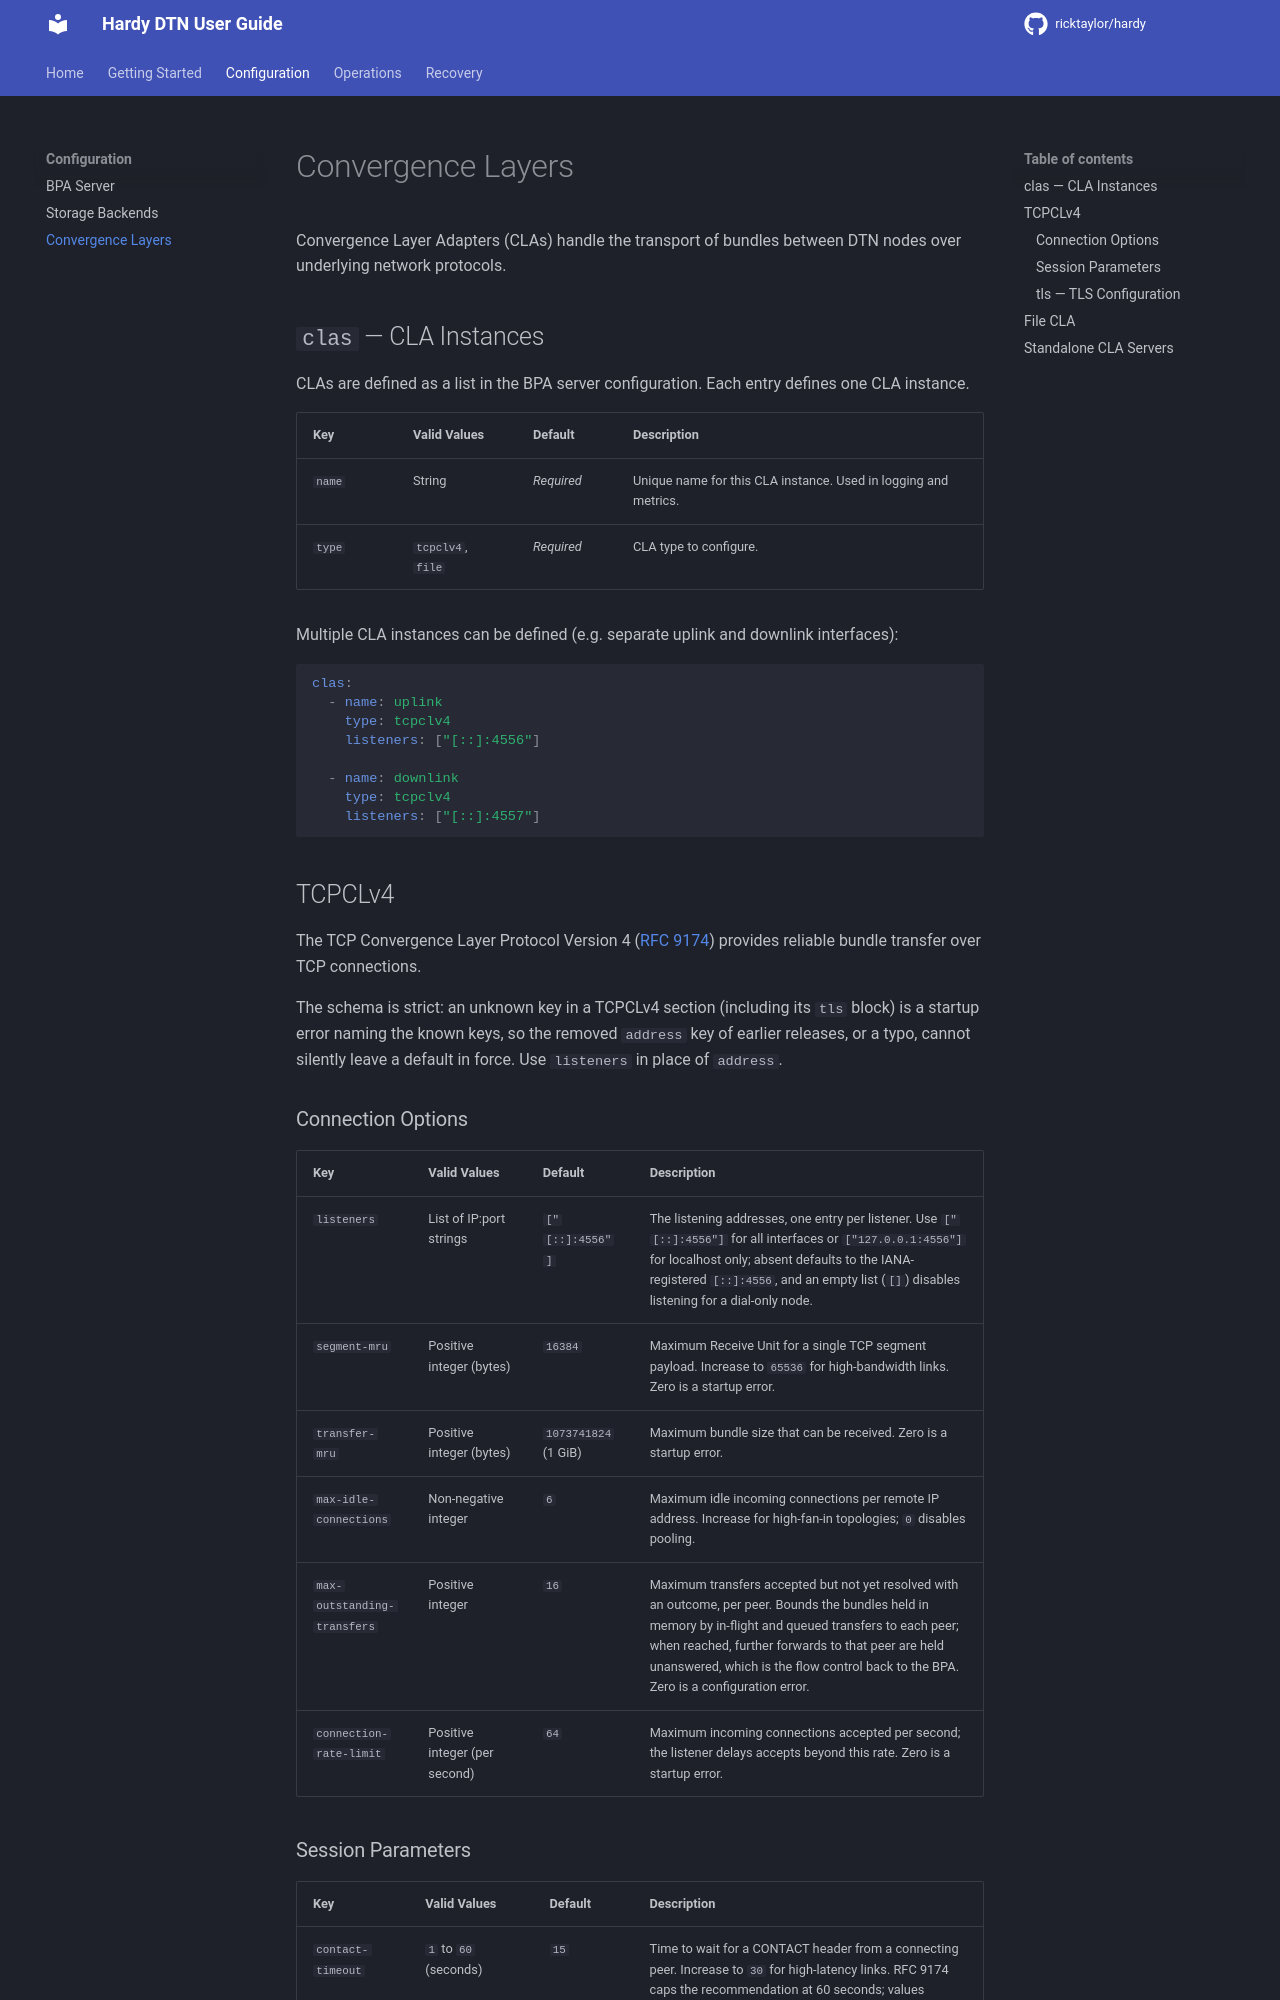

repository: ricktaylor/hardy · page: configuration/convergence-layers/index.html · generator: mkdocs

# Convergence Layers

Convergence Layer Adapters (CLAs) handle the transport of bundles
between DTN nodes over underlying network protocols.

## `clas` — CLA Instances

CLAs are defined as a list in the BPA server configuration. Each entry
defines one CLA instance.

| Key | Valid Values | Default | Description |
|-----|-------------|---------|-------------|
| `name` | String | *Required* | Unique name for this CLA instance. Used in logging and metrics. |
| `type` | `tcpclv4`, `file` | *Required* | CLA type to configure. |

Multiple CLA instances can be defined (e.g. separate uplink and
downlink interfaces):

```yaml
clas:
  - name: uplink
    type: tcpclv4
    listeners: ["[::]:4556"]

  - name: downlink
    type: tcpclv4
    listeners: ["[::]:4557"]
```

## TCPCLv4

The TCP Convergence Layer Protocol Version 4
([RFC 9174](https://datatracker.ietf.org/doc/html/rfc9174)) provides
reliable bundle transfer over TCP connections.

The schema is strict: an unknown key in a TCPCLv4 section (including its `tls` block) is a startup error naming the known keys, so the removed `address` key of earlier releases, or a typo, cannot silently leave a default in force. Use `listeners` in place of `address`.

### Connection Options

| Key | Valid Values | Default | Description |
|-----|-------------|---------|-------------|
| `listeners` | List of IP:port strings | `["[::]:4556"]` | The listening addresses, one entry per listener. Use `["[::]:4556"]` for all interfaces or `["127.0.0.1:4556"]` for localhost only; absent defaults to the IANA-registered `[::]:4556`, and an empty list (`[]`) disables listening for a dial-only node. |
| `segment-mru` | Positive integer (bytes) | `16384` | Maximum Receive Unit for a single TCP segment payload. Increase to `65536` for high-bandwidth links. Zero is a startup error. |
| `transfer-mru` | Positive integer (bytes) | `1073741824` (1 GiB) | Maximum bundle size that can be received. Zero is a startup error. |
| `max-idle-connections` | Non-negative integer | `6` | Maximum idle incoming connections per remote IP address. Increase for high-fan-in topologies; `0` disables pooling. |
| `max-outstanding-transfers` | Positive integer | `16` | Maximum transfers accepted but not yet resolved with an outcome, per peer. Bounds the bundles held in memory by in-flight and queued transfers to each peer; when reached, further forwards to that peer are held unanswered, which is the flow control back to the BPA. Zero is a configuration error. |
| `connection-rate-limit` | Positive integer (per second) | `64` | Maximum incoming connections accepted per second; the listener delays accepts beyond this rate. Zero is a startup error. |

### Session Parameters

| Key | Valid Values | Default | Description |
|-----|-------------|---------|-------------|
| `contact-timeout` | `1` to `60` (seconds) | `15` | Time to wait for a CONTACT header from a connecting peer. Increase to `30` for high-latency links. RFC 9174 caps the recommendation at 60 seconds; values outside the range are a startup error. |
| `keepalive-interval` | Non-negative integer (seconds) | `60` | Interval for keepalive signals on idle connections. `0` disables; `null` is not accepted. Use `120` for satellite links. |
